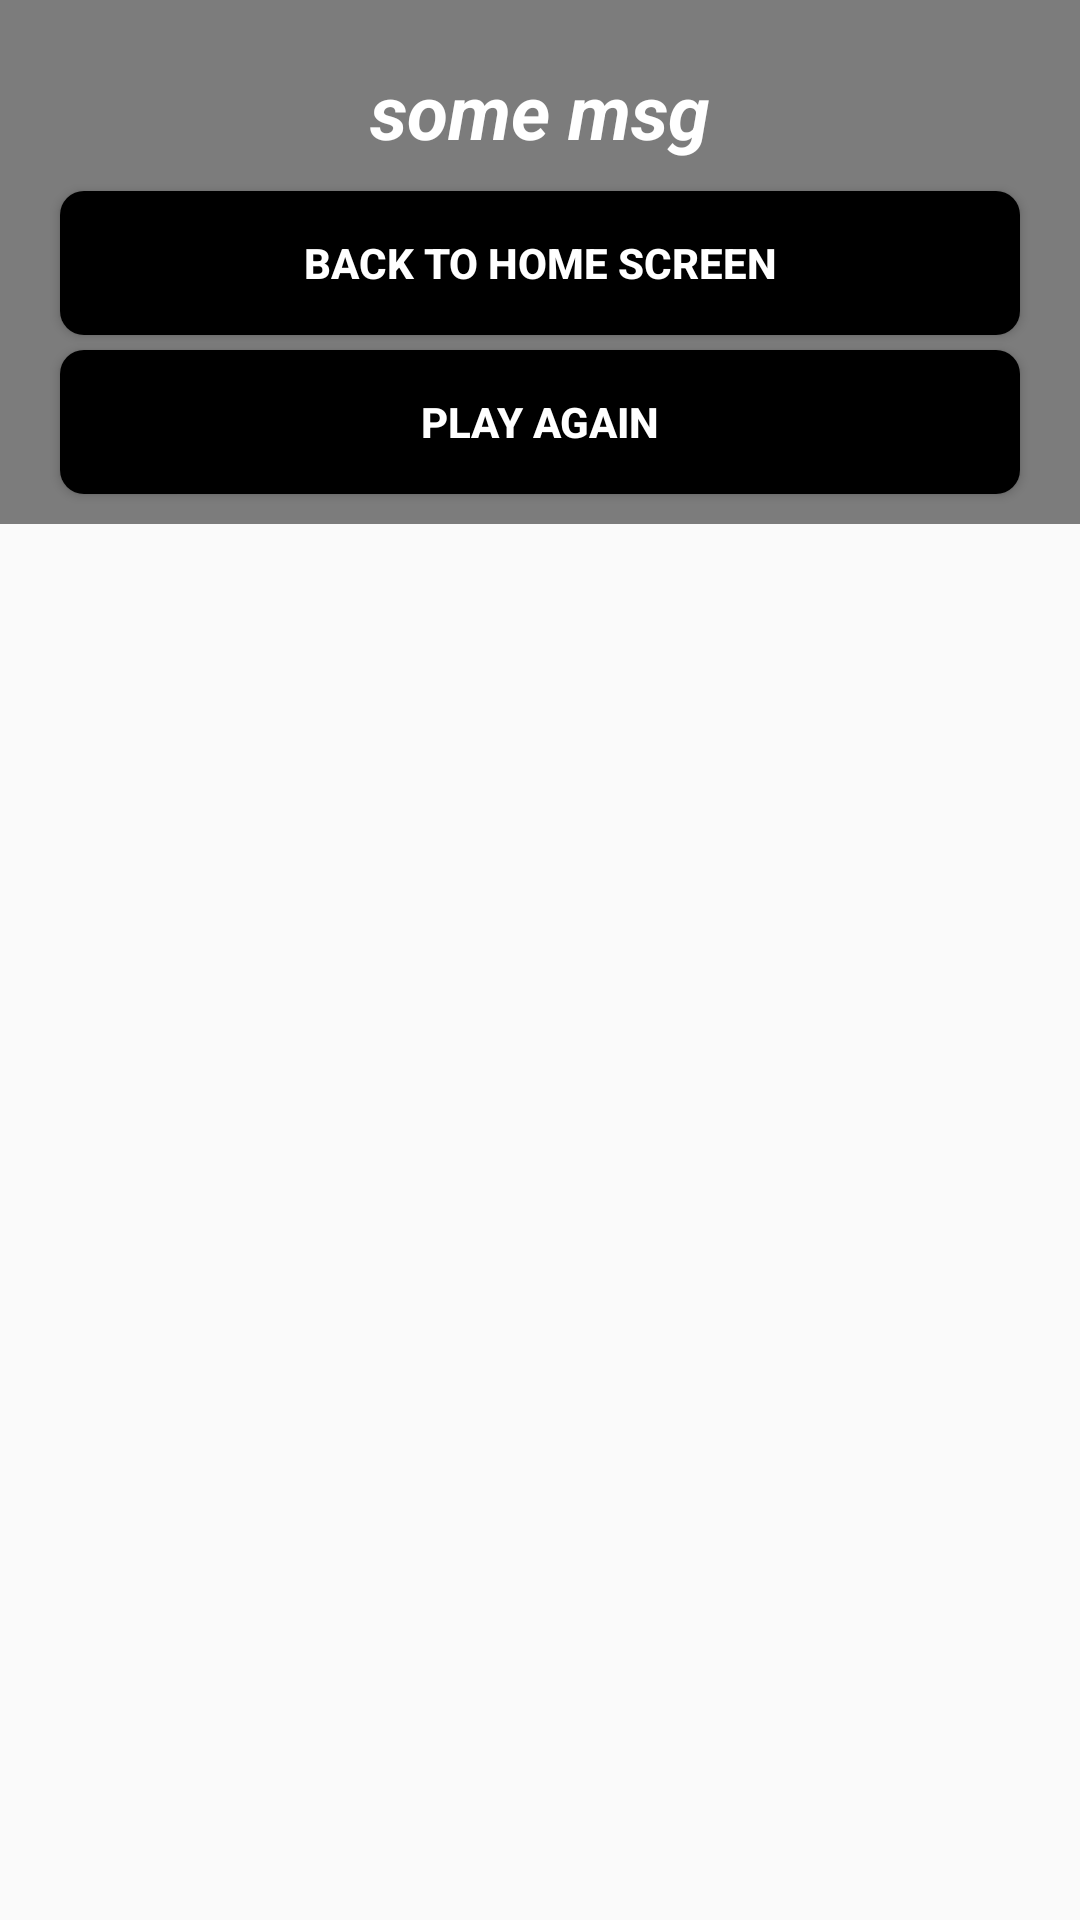

The Android layout XML behind this screen, and the referenced resources:
<!-- AndroidManifest.xml: application theme Theme.GridMaster -->
<!-- res/layout/win_dialog_layout.xml -->
<?xml version="1.0" encoding="utf-8"?>
<RelativeLayout xmlns:android="http://schemas.android.com/apk/res/android"
    android:layout_width="match_parent"
    android:layout_height="match_parent">
    <LinearLayout
        android:layout_width="match_parent"
        android:layout_height="wrap_content"
        android:orientation="vertical"
        android:background="@color/transparent_black">

        <TextView
            android:id="@+id/winMessageTv"
            android:layout_width="match_parent"
            android:layout_height="wrap_content"
            android:gravity="center"
            android:layout_marginTop="20dp"
            android:layout_marginStart="20dp"
            android:layout_marginEnd="20dp"
            android:text="some msg"
            android:textColor="@color/white"
            android:textSize="25sp"
            android:textStyle="bold|italic"/>


        <androidx.appcompat.widget.AppCompatButton
            android:id="@+id/backBtn"
            android:layout_width="match_parent"
            android:layout_height="wrap_content"
            android:layout_marginStart="20dp"
            android:layout_marginEnd="20dp"
            android:layout_marginTop="10dp"
            android:background="@drawable/draw_btn_background"
            android:textStyle="bold"
            android:text="@string/back_home"
            android:textColor="@color/white"/>


        <androidx.appcompat.widget.AppCompatButton
            android:id="@+id/playAgainBtn"
            android:layout_width="match_parent"
            android:layout_height="wrap_content"
            android:layout_marginStart="20dp"
            android:layout_marginEnd="20dp"
            android:layout_marginTop="5dp"
            android:layout_marginBottom="10dp"
            android:background="@drawable/draw_btn_background"
            android:textStyle="bold"
            android:text="@string/play_again"
            android:textColor="@color/white"/>


    </LinearLayout>
</RelativeLayout>
<!-- resources referenced by this layout -->
<resources>
  <color name="transparent_black">#80000000</color>
  <color name="white">#FFFFFFFF</color>
  <!-- drawable draw_btn_background (drawable) -->
  <?xml version="1.0" encoding="utf-8"?>
  <selector xmlns:android="http://schemas.android.com/apk/res/android">
      <item android:state_pressed="true">
          <shape android:shape="rectangle">
              <solid android:color="@color/dark_gray"/>
              <corners android:radius="8dp"/>
          </shape>
      </item>
      <item>
          <shape android:shape="rectangle">
              <solid android:color="@color/black"/>
              <corners android:radius="8dp"/>
          </shape>
      </item>
  </selector>
  <string name="back_home">Back to home screen</string>
  <string name="play_again">Play again</string>
  <style name="Theme.GridMaster" parent="Base.Theme.GridMaster" />
  <color name="dark_gray">#333333</color>
  <color name="black">#FF000000</color>
  <style name="Base.Theme.GridMaster" parent="Theme.AppCompat.DayNight.DarkActionBar">
  
      </style>
</resources>
